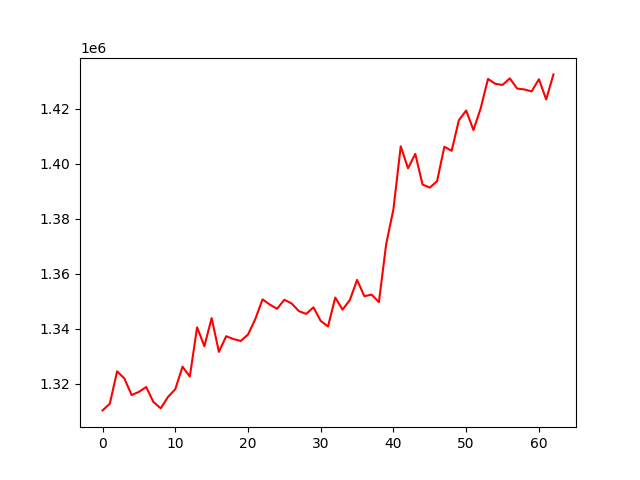

Values plotted in this chart, from the file beside it:
, 0
0, 1310377
1, 1312798
2, 1324584
3, 1321996
4, 1315950
5, 1317123
6, 1318874
7, 1313408
8, 1311127
9, 1315257
10, 1318091
11, 1326275
12, 1322684
13, 1340601
14, 1333718
15, 1343948
16, 1331655
17, 1337347
18, 1336323
19, 1335625
20, 1337949
21, 1343554
22, 1350754
23, 1348843
24, 1347340
25, 1350598
26, 1349255
27, 1346475
28, 1345467
29, 1347852
30, 1342905
31, 1340903
32, 1351422
33, 1347013
34, 1350491
35, 1357838
36, 1351900
37, 1352485
38, 1349759
39, 1370840
40, 1383585
41, 1406417
42, 1398421
43, 1403660
44, 1392509
45, 1391397
46, 1393745
47, 1406253
48, 1404773
49, 1415937
50, 1419424
51, 1412307
52, 1420274
53, 1430919
54, 1429140
55, 1428734
56, 1431123
57, 1427431
58, 1427086
59, 1426372
... 3 more rows
